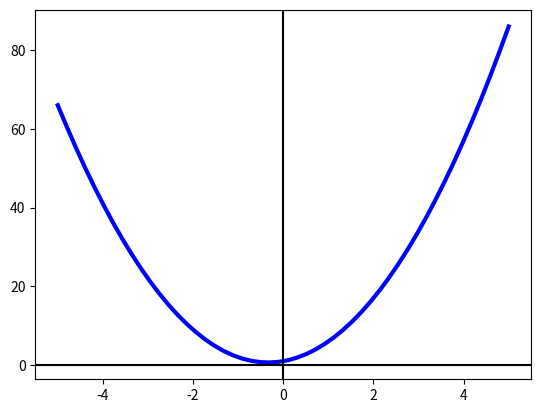
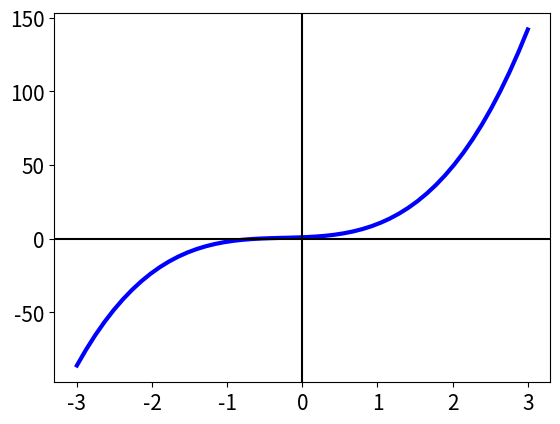
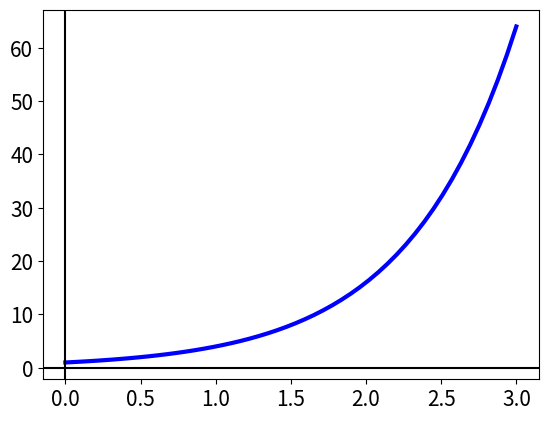
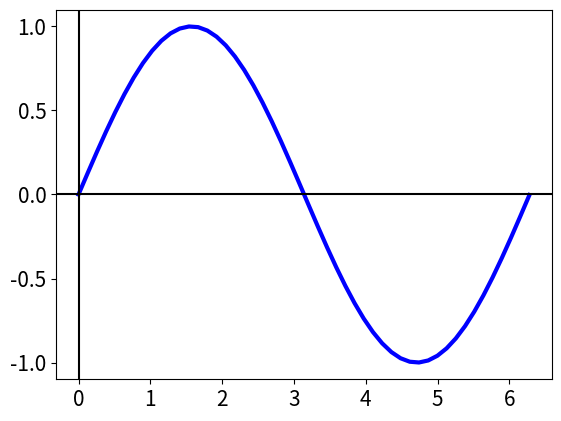
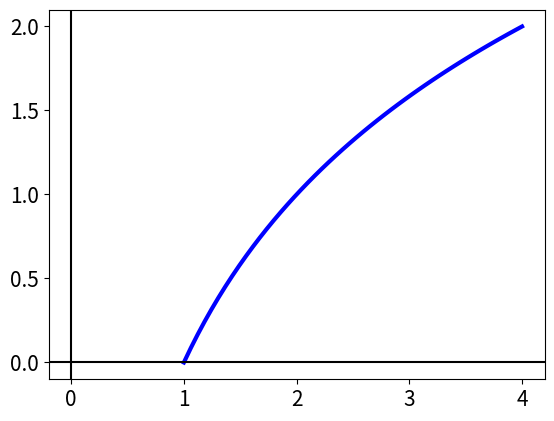
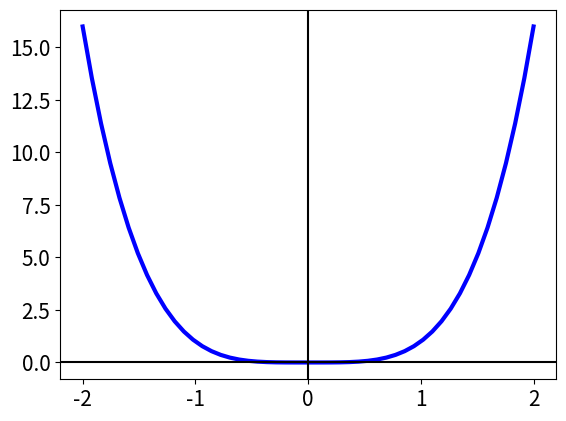

Source code (Python) for these figures, in order:
import pylab as plt
import numpy as np
import math

%matplotlib inline

# create the input set 
x = np.linspace(-5, 5)

theta0 = 1
theta1 = 2
theta2 = 3

y = theta0 + theta1 * (x) + theta2 * (x**2)


plt.figure()
plt.plot(x, y, c='b', linewidth=3)
plt.axhline(0, color='black')
plt.axvline(0, color='black')
plt.rc('xtick', labelsize=15)
plt.rc('ytick', labelsize=15)

x = np.linspace(-3, 3)

theta0 = 1
theta1 = 2
theta2 = 3
theta3 = 4
# ...

y = theta0 + theta1 * x + theta2 * (x**2) + theta3 * (x**3) #...



plt.figure()
plt.plot(x, y, c='b', linewidth=3)
plt.axhline(0, color='black')
plt.axvline(0, color='black')
plt.rc('xtick', labelsize=15)
plt.rc('ytick', labelsize=15)

x = np.linspace(0, 3)
theta = 4
y = theta**x


plt.figure()
plt.plot(x, y, c='b', linewidth=3)
plt.axhline(0, color='black')
plt.axvline(0, color='black')
plt.rc('xtick', labelsize=15)
plt.rc('ytick', labelsize=15)

x = np.linspace(0, 6.28)
theta = 1
y = np.sin(theta * x)


plt.figure()
plt.plot(x, y, c='b', linewidth=3)
plt.axhline(0, color='black')
plt.axvline(0, color='black')
plt.rc('xtick', labelsize=15)
plt.rc('ytick', labelsize=15)

x = np.linspace(1, 4)
theta = 2

# numpy does not allow a direct change of base, so we apply the usual rule log_b(x) = log_c(x)/log_c(b)
y = np.log(x)/np.log(theta)


plt.figure()
plt.plot(x, y, c='b', linewidth=3)
plt.axhline(0, color='black')
plt.axvline(0, color='black')
plt.rc('xtick', labelsize=15)
plt.rc('ytick', labelsize=15)

x = np.linspace(-2, 2)
theta = 4
y = x**theta


plt.figure()
plt.plot(x, y, c='b', linewidth=3)
plt.axhline(0, color='black')
plt.axvline(0, color='black')
plt.rc('xtick', labelsize=15)
plt.rc('ytick', labelsize=15)